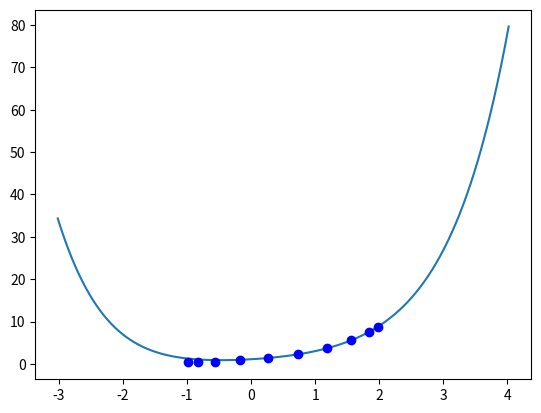

Source code (Python):
import numpy as np
import matplotlib.pyplot as plt
 
def proterm(i, value, x):  
    pro = 1  
    for j in range(i):  
        pro = pro * (value - x[j])  
    return pro  
  
def dividedDiffTable(x, y, n): 
  
    for i in range(1, n):  
        for j in range(n - i):  
            y[j][i] = ((y[j][i - 1] - y[j + 1][i - 1]) /
                                     (x[j] - x[i + j]))
    return y
  
 
def applyFormula(value, x, y, n):  
  
    sum = y[0][0]  
  
    for i in range(1, n): 
        sum = sum + (proterm(i, value, x) * y[0][i])
    coef = [ "" for j in range(n)]
    var = ["" for j in range(len(x))]
    for k in range(0,n):
        coef[k] = str(round(y[0][k],2))
        var[k] = str(round(x[k],2))
    print(var)
    pol = coef[0]
    for k in range(1,n):
        pol += "+(" + coef[k]+ ")"
        for m in range(k):
            pol += "*(x-(" + var[m] +"))"
    print("The polynomial looks like this: ", pol, "\n")
    # print("0.07 p^4 + 0.29 p^3 + 0.6 p^2 + 1.04 p + 0.99")
    p = np.linspace(x[0]-5,x[len(x)-1]+5,10000)  # Create a list of evenly-spaced numbers over the range
    plt.plot(p,8.82+(8.96)*(p-(1.98))+(4.35)*(p-(1.98))*(p-(1.84))+(1.35)*(p-(1.98))*(p-(1.84))*(p-(1.56))+(0.31)*(p-(1.98))*(p-(1.84))*(p-(1.56))*(p-(1.18))+(0.05)*(p-(1.98))*(p-(1.84))*(p-(1.56))*(p-(1.18))*(p-(0.73))+(0.01)*(p-(1.98))*(p-(1.84))*(p-(1.56))*(p-(1.18))*(p-(0.73))*(p-(0.27))+(0.0)*(p-(1.98))*(p-(1.84))*(p-(1.56))*(p-(1.18))*(p-(0.73))*(p-(0.27))*(p-(-0.18))+(0.0)*(p-(1.98))*(p-(1.84))*(p-(1.56))*(p-(1.18))*(p-(0.73))*(p-(0.27))*(p-(-0.18))*(p-(-0.56))+(0.0)*(p-(1.98))*(p-(1.84))*(p-(1.56))*(p-(1.18))*(p-(0.73))*(p-(0.27))*(p-(-0.18))*(p-(-0.56))*(p-(-0.84)))
    # plt.plot(p,2/3*p**2+3/4*p +1)
    for k in range(n):
        plt.plot(x[k], y[k][0], 'bo')
    plt.show()
    return sum  
  
def printDiffTable(x, y, n):  
  
    for i in range(n):
        print("\n",x[i])  
        for j in range(n - i):  
            print(round(y[i][j], 4), "\t",  
                               end = " ")  
  
        print("")  
  
# Driver Code 
  
n = 10  
y = [[0 for i in range(10)]  
        for j in range(10)]  
f = lambda x: 3**x
x = [ 0 for i in range(n) ]  
a = -1
b = 2

Norm = (b-a)**n/(2**(2*n-1))
print("Norm",Norm)

for i in range(n):
    x[i] = (a+b)/2 + (b-a)/2*np.cos(np.pi*(2*i+1)/(2*n))
for i in range(n):
    y[i][0] = f(x[i])  
# y[0][0] = 1  
# y[1][0] = -2  
# y[2][0] = 5  
# y[3][0] = 7 
# y[4][0] = -10
M= 3**2*np.log(3)**(n+1)
factorial = 1
for i in range(1,n+2):
    factorial*=i
print("!!!!!",factorial)
r= M/factorial * (b-a)**(n+1)/2**(2*n+1)

y=dividedDiffTable(x, y, n)  
    
printDiffTable(x, y, n)  
print("\n\n")
  
value = 7  
  
print("\nValue at", value, "is", 
        round(applyFormula(value, x, y, n), 2)) 
print("Norm, n =", n, "a =", a, "b =", b, " --> ", Norm)
print("Error margin", r)